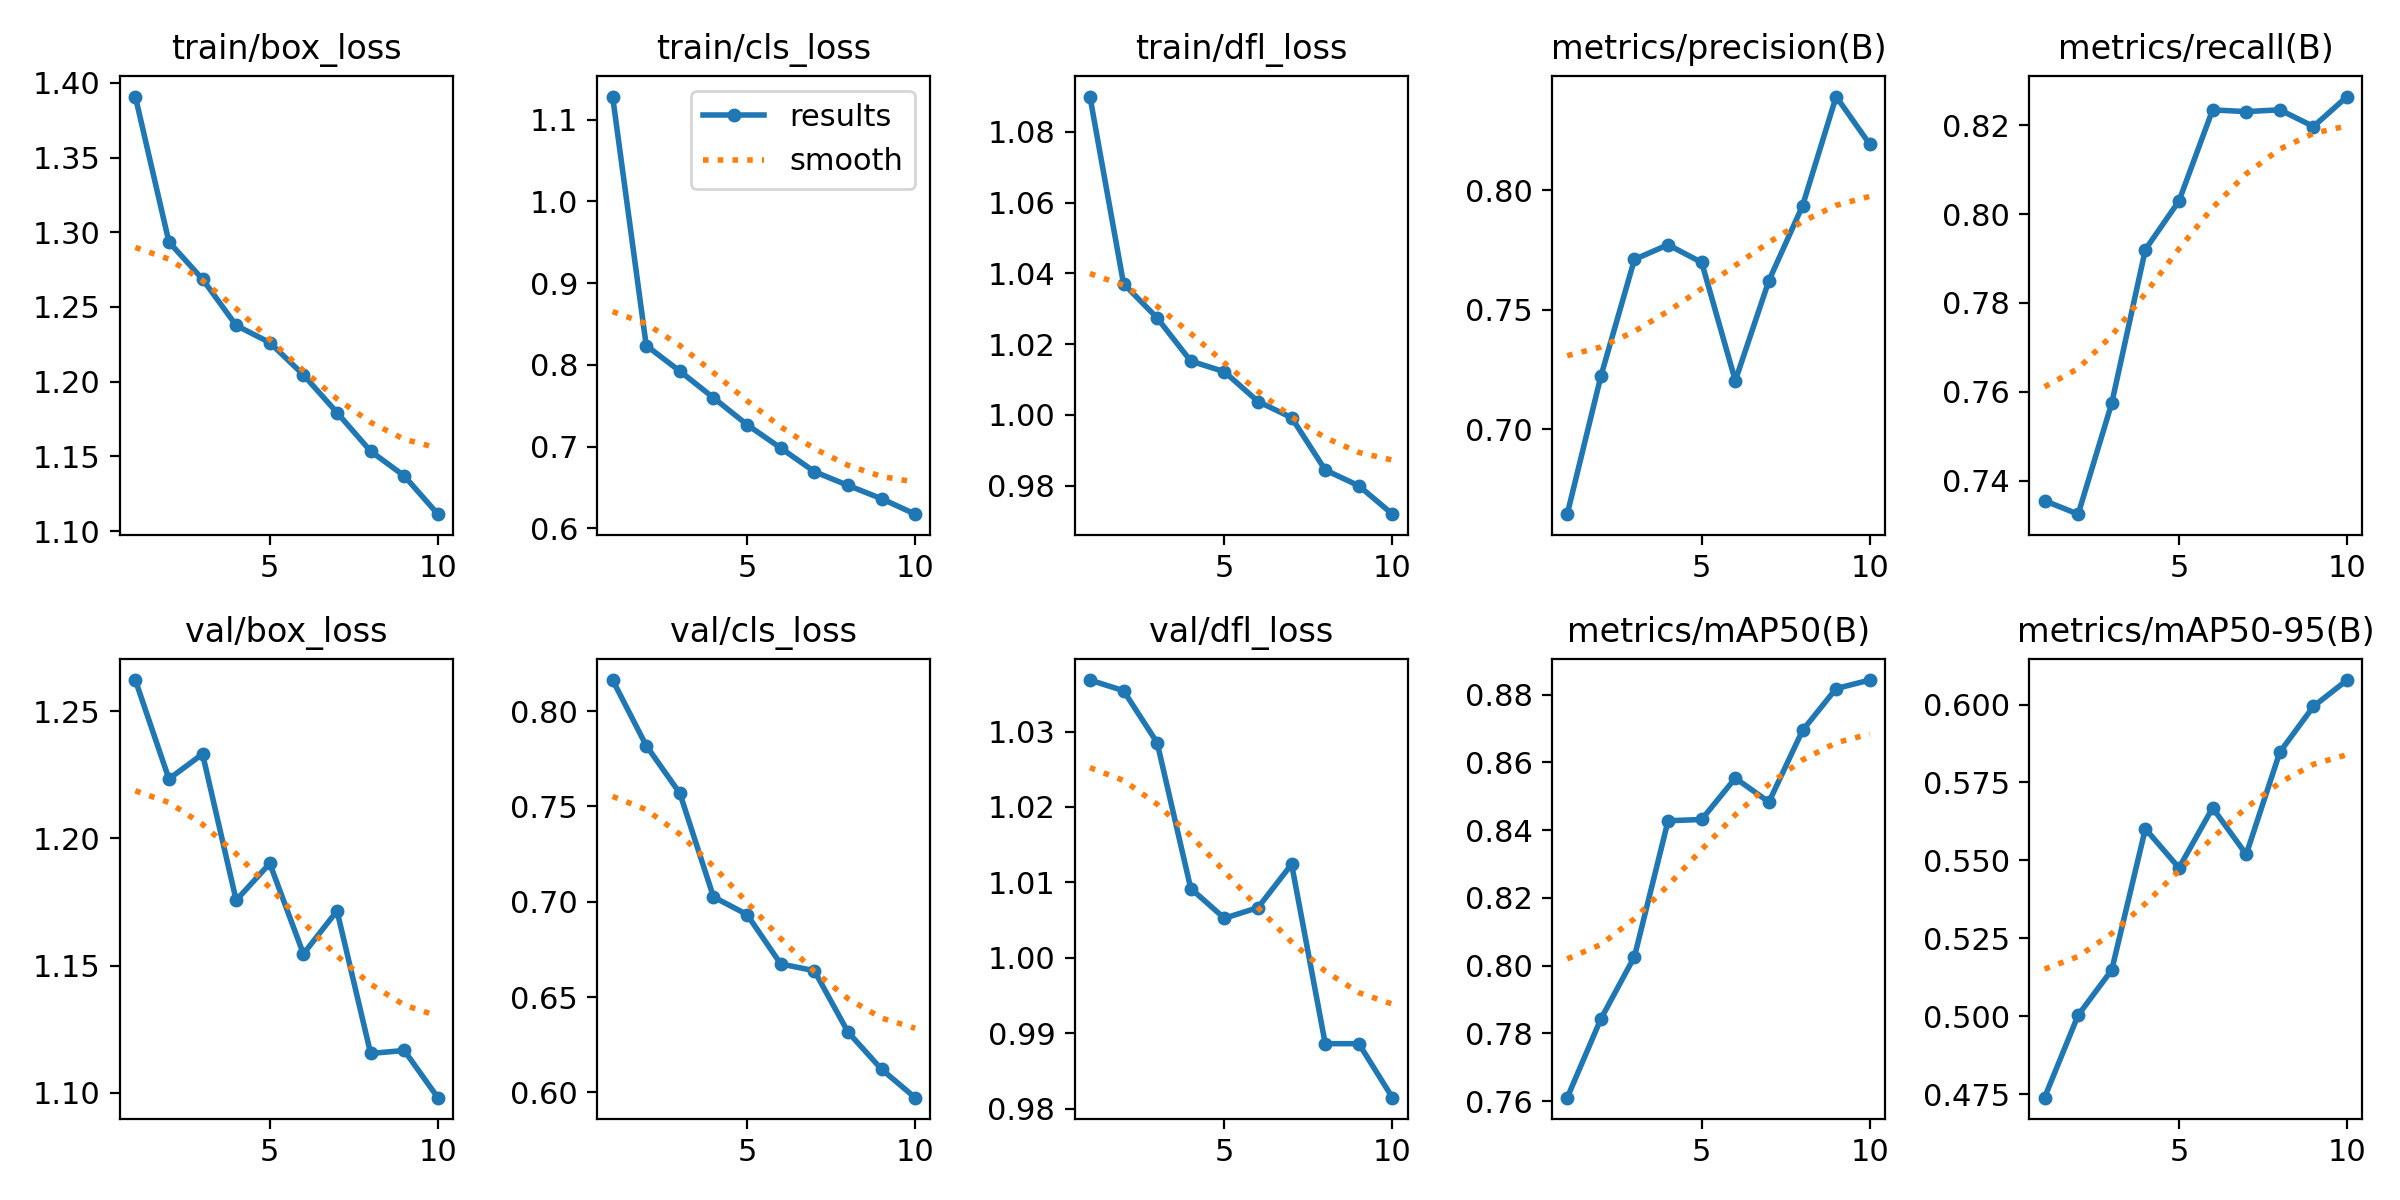

The file beside this chart, header and first rows:
epoch, time, train/box_loss, train/cls_loss, train/dfl_loss, metrics/precision(B), metrics/recall(B), metrics/mAP50(B), metrics/mAP50-95(B), val/box_loss, val/cls_loss, val/dfl_loss, lr/pg0, lr/pg1, lr/pg2
1, 1363, 1.391, 1.128, 1.09, 0.6644, 0.7355, 0.761, 0.4738, 1.262, 0.8163, 1.037, 0.0003698, 0.0003698, 0.0003698
2, 3008, 1.293, 0.8237, 1.037, 0.722, 0.7324, 0.7843, 0.5003, 1.223, 0.7819, 1.035, 0.0006668, 0.0006668, 0.0006668
3, 4723, 1.269, 0.7924, 1.027, 0.771, 0.7574, 0.8027, 0.5148, 1.233, 0.7569, 1.029, 0.0008906, 0.0008906, 0.0008906
4, 5788, 1.238, 0.7598, 1.015, 0.7771, 0.792, 0.8428, 0.5601, 1.176, 0.7025, 1.009, 0.000781, 0.000781, 0.000781
5, 6944, 1.226, 0.7268, 1.012, 0.7697, 0.803, 0.8431, 0.5476, 1.19, 0.6933, 1.005, 0.000671, 0.000671, 0.000671
6, 8032, 1.205, 0.6983, 1.004, 0.7202, 0.8235, 0.8554, 0.5668, 1.155, 0.6674, 1.007, 0.0005611, 0.0005611, 0.0005611
7, 9150, 1.179, 0.6694, 0.9992, 0.7621, 0.8231, 0.8483, 0.5519, 1.171, 0.6638, 1.012, 0.0004511, 0.0004511, 0.0004511
8, 11098, 1.153, 0.6525, 0.9844, 0.7934, 0.8235, 0.8694, 0.5847, 1.115, 0.6317, 0.9886, 0.0003411, 0.0003411, 0.0003411
9, 12187, 1.137, 0.6362, 0.98, 0.8391, 0.8197, 0.8818, 0.5994, 1.117, 0.6121, 0.9886, 0.0002311, 0.0002311, 0.0002311
10, 13275, 1.111, 0.6173, 0.9719, 0.8192, 0.8265, 0.8843, 0.6079, 1.098, 0.5972, 0.9815, 0.0001211, 0.0001211, 0.0001211
